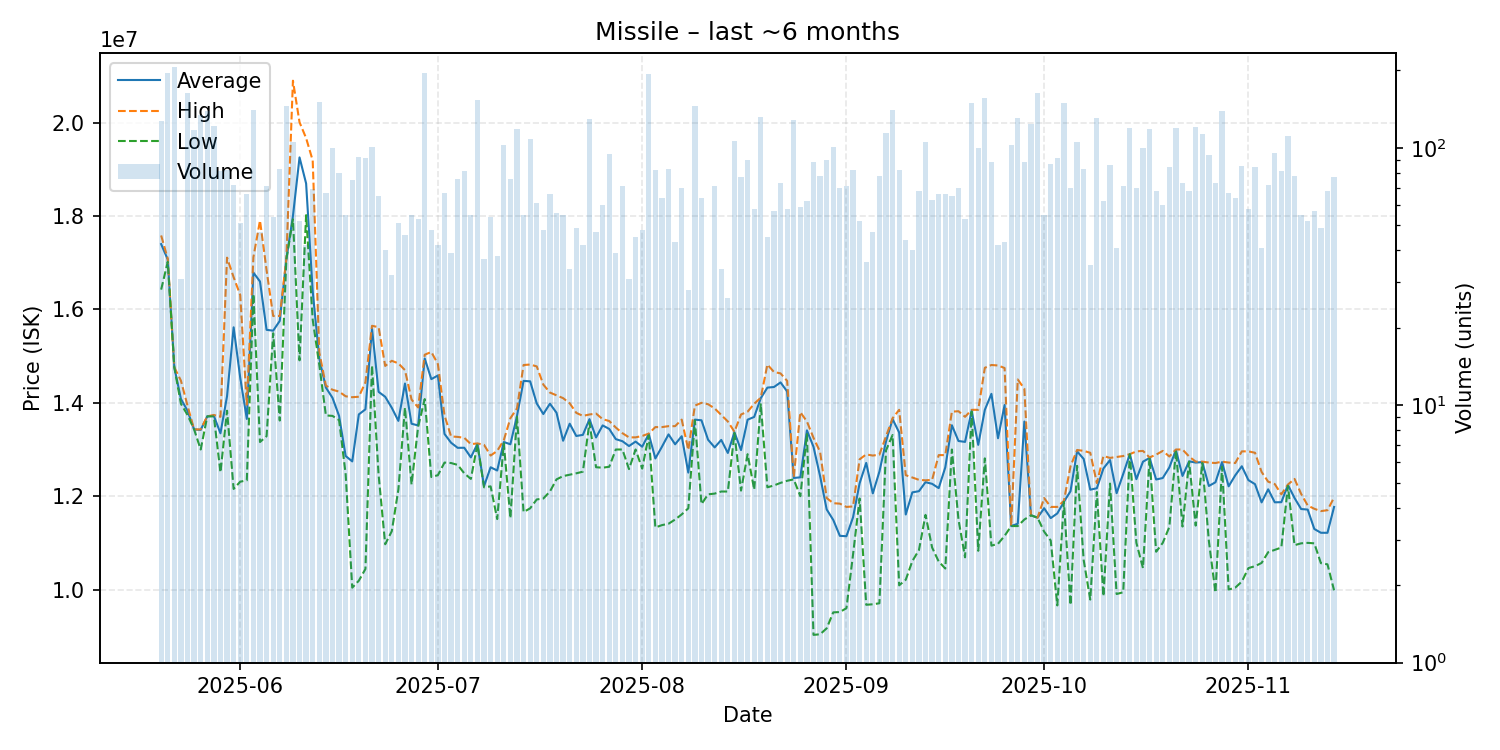

Values plotted in this chart, from the file beside it:
date, average, highest, lowest, order_count, volume
2025-05-20, 17400000, 17585000, 16425000, 58, 127
2025-05-21, 17070000, 17090000, 17020000, 78, 196
2025-05-22, 14760000, 14760000, 14760000, 70, 207
2025-05-23, 14083226, 14475000, 13980000, 22, 31
2025-05-24, 13830000, 13940000, 13740000, 82, 164
2025-05-25, 13430000, 13430000, 13430000, 56, 117
2025-05-26, 13420000, 13430000, 13000000, 43, 134
2025-05-27, 13710000, 13710000, 13710000, 56, 139
2025-05-28, 13720000, 13740000, 13710000, 44, 122
2025-05-29, 13347284, 13700000, 12510000, 35, 81
2025-05-30, 14142805, 17110000, 13830000, 45, 82
2025-05-31, 15617222, 16690000, 12155000, 60, 72
2025-06-01, 14537451, 16310000, 12310000, 40, 51
2025-06-02, 13655303, 13960000, 12340000, 41, 66
2025-06-03, 16790000, 17120000, 16330000, 63, 141
2025-06-04, 16598723, 17905000, 13160000, 31, 47
2025-06-05, 15563521, 16840000, 13285000, 51, 71
2025-06-06, 15545370, 15860000, 15490000, 38, 54
2025-06-07, 15755060, 15860000, 13620000, 44, 83
2025-06-08, 17080000, 17080000, 17070000, 57, 146
2025-06-09, 18000000, 20900000, 17930000, 47, 105
2025-06-10, 19257692, 20010000, 14910000, 42, 52
2025-06-11, 18698571, 19670000, 18020000, 22, 42
2025-06-12, 16390725, 19190000, 15780000, 30, 69
2025-06-13, 14950000, 15080000, 14810000, 46, 151
2025-06-14, 14326866, 14370000, 13730000, 48, 67
2025-06-15, 14107400, 14280000, 13720000, 45, 100
2025-06-16, 13720500, 14240000, 13630000, 45, 80
2025-06-17, 12860764, 14140000, 12470000, 36, 55
2025-06-18, 12745067, 14120000, 10040000, 47, 75
2025-06-19, 13751848, 14130000, 10190000, 65, 92
2025-06-20, 13860330, 14440000, 10440000, 62, 91
2025-06-21, 15590000, 15650000, 14800000, 53, 101
2025-06-22, 14234769, 15620000, 12455000, 45, 65
2025-06-23, 14129300, 14790000, 10970000, 30, 40
2025-06-24, 13893438, 14900000, 11250000, 27, 32
2025-06-25, 13613216, 14845000, 12140000, 31, 51
2025-06-26, 14412391, 14700000, 13895000, 25, 46
2025-06-27, 13552000, 14070000, 12250000, 32, 55
2025-06-28, 13515283, 13900000, 13490000, 40, 53
2025-06-29, 14950000, 15030000, 14080000, 59, 196
2025-06-30, 14507083, 15090000, 12410000, 34, 48
2025-07-01, 14585476, 14830000, 12450000, 26, 42
2025-07-02, 13333731, 13730000, 12720000, 35, 67
2025-07-03, 13144872, 13280000, 12710000, 27, 39
2025-07-04, 13035921, 13270000, 12670000, 43, 76
2025-07-05, 13037284, 13250000, 12490000, 50, 81
2025-07-06, 12830727, 13115000, 12370000, 36, 55
2025-07-07, 13120000, 13130000, 13110000, 37, 154
2025-07-08, 12214865, 13100000, 12190000, 28, 37
2025-07-09, 12618889, 12870000, 12210000, 25, 54
2025-07-10, 12549737, 12970000, 11510000, 30, 38
2025-07-11, 13160000, 13200000, 13130000, 34, 103
2025-07-12, 13112105, 13670000, 11530000, 58, 76
2025-07-13, 13720000, 13880000, 13700000, 50, 118
2025-07-14, 14470000, 14810000, 11660000, 42, 55
2025-07-15, 14460000, 14820000, 11740000, 51, 108
2025-07-16, 13986230, 14780000, 11930000, 38, 61
2025-07-17, 13759583, 14390000, 11950000, 32, 48
2025-07-18, 13981515, 14220000, 12100000, 41, 66
... 119 more rows
